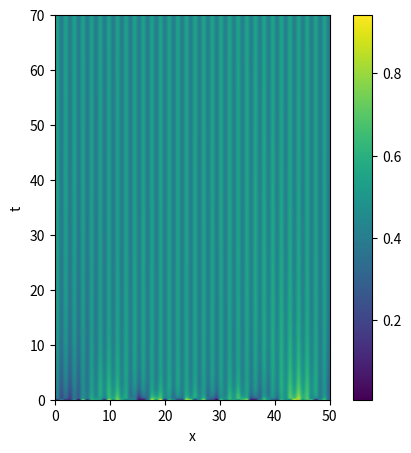

Source code (Python): (Note: this script raises an exception after producing the figure.)
import numpy as np
from scipy.integrate import odeint
from scipy.fftpack import diff as psdiff

#def kdv_exact(x, c):
#    u = 0.5*c*np.cosh(0.5*np.sqrt(c)*x)**(-2)
#    return u

#def kdv(u, t, L):
#    ux = psdiff(u, period=L)
#    uxxx = psdiff(u, period=L, order=3)
#    dudt = -6*u*ux - uxxx
#    return dudt

def heat(u,t, L):
    uxx = psdiff(u, period=L, order=2)
#    dudt = -6*u*ux - uxxx
    return uxx

def pde_solution(u0, t, L):
    sol = odeint(heat, u0, t, args=(L,), mxstep=5000)
    return sol


if __name__ == "__main__":
    L = 50.0
    N = 64
    dx = L / (N - 1.0)
    x = np.linspace(0, (1-1.0/N)*L, N)

#    u0 = kdv_exact(x-0.33*L, 0.75) + kdv_exact(x-0.65*L, 0.4)
    u0= np.random.rand(N)

    T = 70
    t = np.linspace(0, T, 501)

    print("Computing the solution.")
    sol = pde_solution(u0, t, L)


    print("Plotting.")

    import matplotlib.pyplot as plt

    plt.figure(figsize=(6,5))
    plt.imshow(sol[::-1, :], extent=[0,L,0,T])
    plt.colorbar()
    plt.xlabel('x')
    plt.ylabel('t')
    plt.axis('normal')
    plt.title('Heat equation')#'Korteweg-de Vries on a Periodic Domain')
    plt.show()